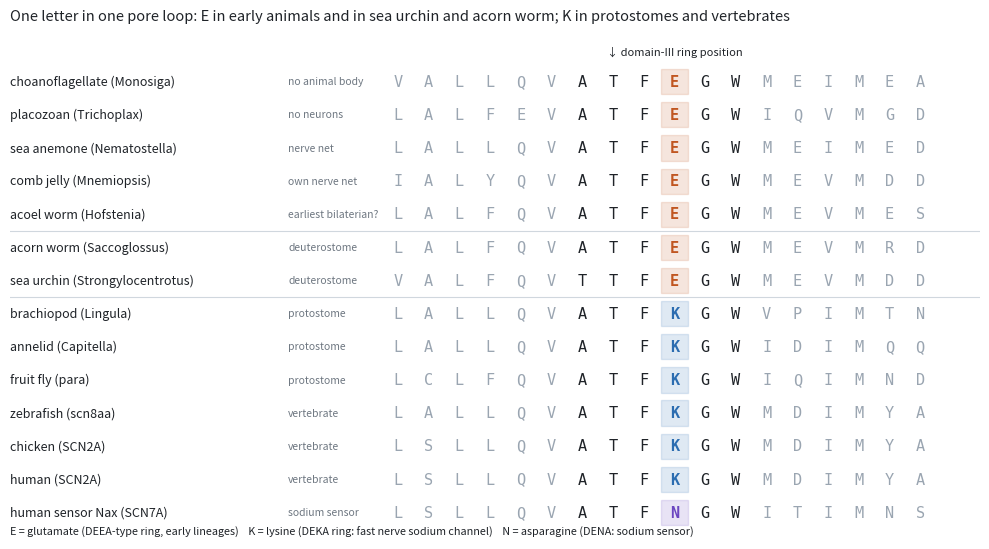

Here is the Python script that generated this plot: (Note: this script raises an exception after producing the figure.)
"""Manuscript 2, Figure 4: the domain-III pore loop of 4-domain sodium-type channels across the animal tree (sequences extracted L3505)."""
import matplotlib; matplotlib.use('Agg'); import matplotlib.pyplot as plt
rows=[('choanoflagellate (Monosiga)','no animal body','VALLQVATFEGWMEIMEA'),('placozoan (Trichoplax)','no neurons','LALFEVATFEGWIQVMGD'),
      ('sea anemone (Nematostella)','nerve net','LALLQVATFEGWMEIMED'),('comb jelly (Mnemiopsis)','own nerve net','IALYQVATFEGWMEVMDD'),('acoel worm (Hofstenia)','earliest bilaterian?','LALFQVATFEGWMEVMES'),('acorn worm (Saccoglossus)','deuterostome','LALFQVATFEGWMEVMRD'),('sea urchin (Strongylocentrotus)','deuterostome','VALFQVTTFEGWMEVMDD'),('brachiopod (Lingula)','protostome','LALLQVATFKGWVPIMTN'),('annelid (Capitella)','protostome','LALLQVATFKGWIDIMQQ'),('fruit fly (para)','protostome','LCLFQVATFKGWIQIMND'),
      ('zebrafish (scn8aa)','vertebrate','LALLQVATFKGWMDIMYA'),('chicken (SCN2A)','vertebrate','LSLLQVATFKGWMDIMYA'),
      ('human (SCN2A)','vertebrate','LSLLQVATFKGWMDIMYA'),('human sensor Nax (SCN7A)','sodium sensor','LSLLQVATFNGWITIMNS')]
col={'E':'#c05621','K':'#2b6cb0','N':'#6b46c1'}
fig,ax=plt.subplots(figsize=(10,5.6),dpi=150); ax.axis('off'); ax.set_xlim(0,30); ax.set_ylim(-0.8,len(rows)+0.6)
for i,(n,t,s) in enumerate(rows):
    y=len(rows)-1-i
    ax.text(0,y,n,fontsize=9,va='center',color='#1f2328'); ax.text(8.6,y,t,fontsize=7.5,va='center',color='#6e7781')
    for j,ch in enumerate(s):
        x=12+j*0.95; c=col.get(ch,'#1f2328') if j==9 else ('#1f2328' if 6<=j<=11 else '#9aa5b1')
        if j==9: ax.add_patch(plt.Rectangle((x-0.42,y-0.38),0.84,0.76,color=c,alpha=0.15))
        ax.text(x,y,ch,family='monospace',fontsize=11,ha='center',va='center',color=c,weight='bold' if j==9 else 'normal')
ax.text(12+9*0.95,len(rows)-0.2,'↓ domain-III ring position',fontsize=8,ha='center',color='#1f2328')
ax.plot([0,30],[len(rows)-5.5,len(rows)-5.5],color='#d0d7de',lw=0.8); ax.plot([0,30],[len(rows)-7.5,len(rows)-7.5],color='#d0d7de',lw=0.8)
ax.text(0,-0.7,'E = glutamate (DEEA-type ring, early lineages)    K = lysine (DEKA ring: fast nerve sodium channel)    N = asparagine (DENA: sodium sensor)',fontsize=7.8,color='#1f2328')
ax.set_title('One letter in one pore loop: E in early animals and in sea urchin and acorn worm; K in protostomes and vertebrates',fontsize=10.5,loc='left',color='#1f2328')
plt.tight_layout(); plt.savefig('figures/L3533_EtoK.png',bbox_inches='tight')
